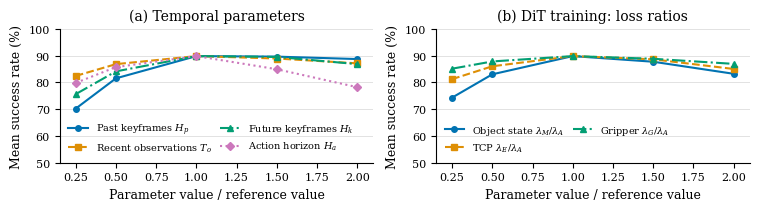

Here is the Python script that generated this plot: (Note: this script raises an exception after producing the figure.)
#!/usr/bin/env python3

from pathlib import Path

import matplotlib.pyplot as plt
import numpy as np


X = np.array([0.25, 0.5, 1.0, 1.5, 2.0])
COLORS = ["#0173b2", "#de8f05", "#029e73", "#cc78bc"]
STYLES = ["-", "--", "-.", ":"]
MARKERS = ["o", "s", "^", "D"]

TEMPORAL = [
    (r"Past keyframes $H_p$", [70.2, 81.5, 89.8, 89.6, 88.7]),
    (r"Recent observations $T_o$", [82.4, 86.8, 89.8, 88.9, 87.1]),
    (r"Future keyframes $H_k$", [75.6, 84.1, 89.8, 89.5, 86.8]),
    (r"Action horizon $H_a$", [79.8, 85.7, 89.8, 84.9, 78.2]),
]

LOSSES = [
    (r"Object state $\lambda_M/\lambda_A$", [74.3, 83.0, 89.8, 87.7, 83.2]),
    (r"TCP $\lambda_E/\lambda_A$", [81.2, 86.0, 89.8, 88.6, 85.0]),
    (r"Gripper $\lambda_G/\lambda_A$", [85.1, 87.8, 89.8, 88.8, 86.9]),
]


def draw_panel(ax, title, series):
    for index, (label, values) in enumerate(series):
        ax.plot(
            X,
            values,
            color=COLORS[index],
            linestyle=STYLES[index],
            marker=MARKERS[index],
            linewidth=1.5,
            markersize=4,
            label=label,
        )

    ax.set_title(title, fontsize=10)
    ax.set_xlim(0.15, 2.1)
    ax.set_ylim(50, 100)
    ax.set_xticks(np.arange(0.25, 2.01, 0.25))
    ax.set_yticks(np.arange(50, 101, 10))
    ax.set_xlabel("Parameter value / reference value", fontsize=9)
    ax.set_ylabel("Mean success rate (%)", fontsize=9)
    ax.tick_params(labelsize=8)
    ax.grid(axis="y", color="#dddddd", linewidth=0.6)
    ax.spines["top"].set_visible(False)
    ax.spines["right"].set_visible(False)
    ax.legend(
        loc="lower left",
        frameon=False,
        fontsize=7,
        ncol=2,
        columnspacing=0.9,
        handlelength=2.0,
    )


def main():
    plt.rcParams.update(
        {
            "font.family": "serif",
            "mathtext.fontset": "dejavuserif",
            "pdf.fonttype": 42,
        }
    )
    figure, axes = plt.subplots(1, 2, figsize=(7.5, 2.35))
    draw_panel(axes[0], "(a) Temporal parameters", TEMPORAL)
    draw_panel(axes[1], "(b) DiT training: loss ratios", LOSSES)
    figure.subplots_adjust(left=0.075, right=0.995, bottom=0.27, top=0.84, wspace=0.2)

    output = Path(__file__).with_name("6_hyperparameter_sensitivity.pdf")
    figure.savefig(output, bbox_inches="tight", pad_inches=0.02)


if __name__ == "__main__":
    main()
